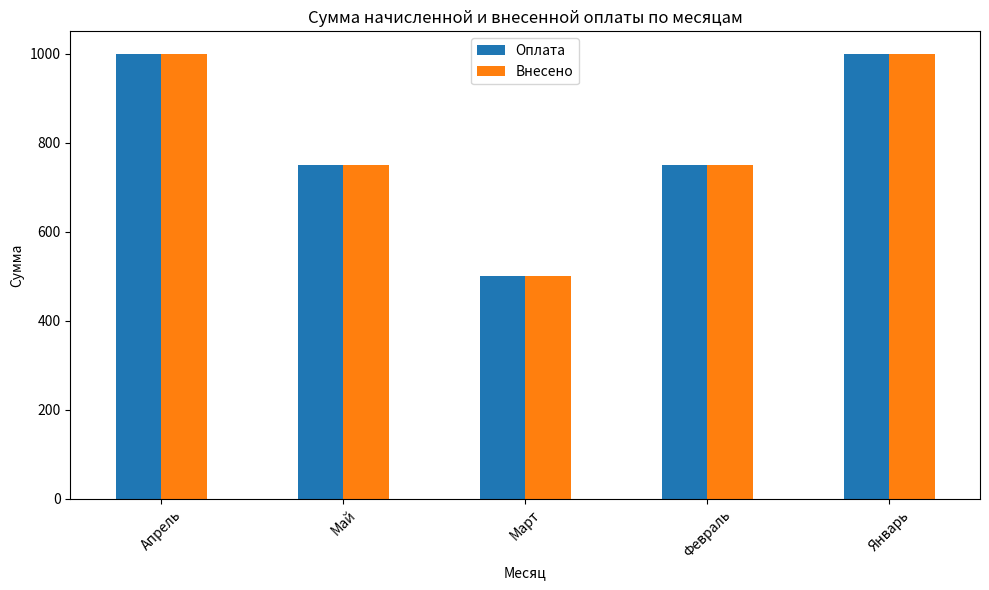

This chart was generated by the following Python code:
import pandas as pd
import numpy as np
import matplotlib.pyplot as plt


data = {
    'номер': [1, 2, 3, 4, 5],
    'месяц': ['Январь', 'Февраль', 'Март', 'Апрель', 'Май'],
    'фио': ['Иванов И.И.', 'Петров П.П.', 'Сидоров С.С.', 'Кузнецов К.К.', 'Смирнов С.С.'],
    'номер телефона': ['1234567890', '0987654321', '1122334455', '2233445566', '3344556677'],
    'льгота': [0, 1, 2, 0, 1],
    'оплата': [1000, 1000, 1000, 1000, 1000],
    'внесено': [1000, 750, 500, 1000, 750]
}


df = pd.DataFrame(data)


def calculate_payment(row):
    if row['льгота'] == 0:
        return row['оплата']
    elif row['льгота'] == 1:
        return row['оплата'] * 0.75
    elif row['льгота'] == 2:
        return row['оплата'] * 0.50

df['оплата'] = df.apply(calculate_payment, axis=1)


df['долг'] = df['оплата'] - df['внесено']


paid = df['внесено'].sum()
debt = df['долг'].sum()


average_debt = df['долг'].mean()


count_above_average_debt = (df['долг'] > average_debt).sum()


min_debt = df['долг'].min()
max_debt = df['долг'].max()


debt_by_fio = df.groupby('фио')['долг'].sum().reset_index()


monthly_summary = df.groupby('месяц').agg({'оплата': 'sum', 'внесено': 'sum'}).reset_index()


print("Общая сумма внесенной оплаты:", paid)
print("Общая сумма долга:", debt)
print("Среднее значение долга:", average_debt)
print("Количество абонентов с долгом больше среднего:", count_above_average_debt)
print("Минимальный долг:", min_debt)
print("Максимальный долг:", max_debt)
print("\nСумма долга по каждой фамилии:\n", debt_by_fio)
print("\nСумма начисленной и внесенной оплаты по месяцам:\n", monthly_summary)


monthly_summary.set_index('месяц').plot(kind='bar', figsize=(10, 6))
plt.title('Сумма начисленной и внесенной оплаты по месяцам')
plt.ylabel('Сумма')
plt.xlabel('Месяц')
plt.xticks(rotation=45)
plt.legend(['Оплата', 'Внесено'])
plt.tight_layout()
plt.show()